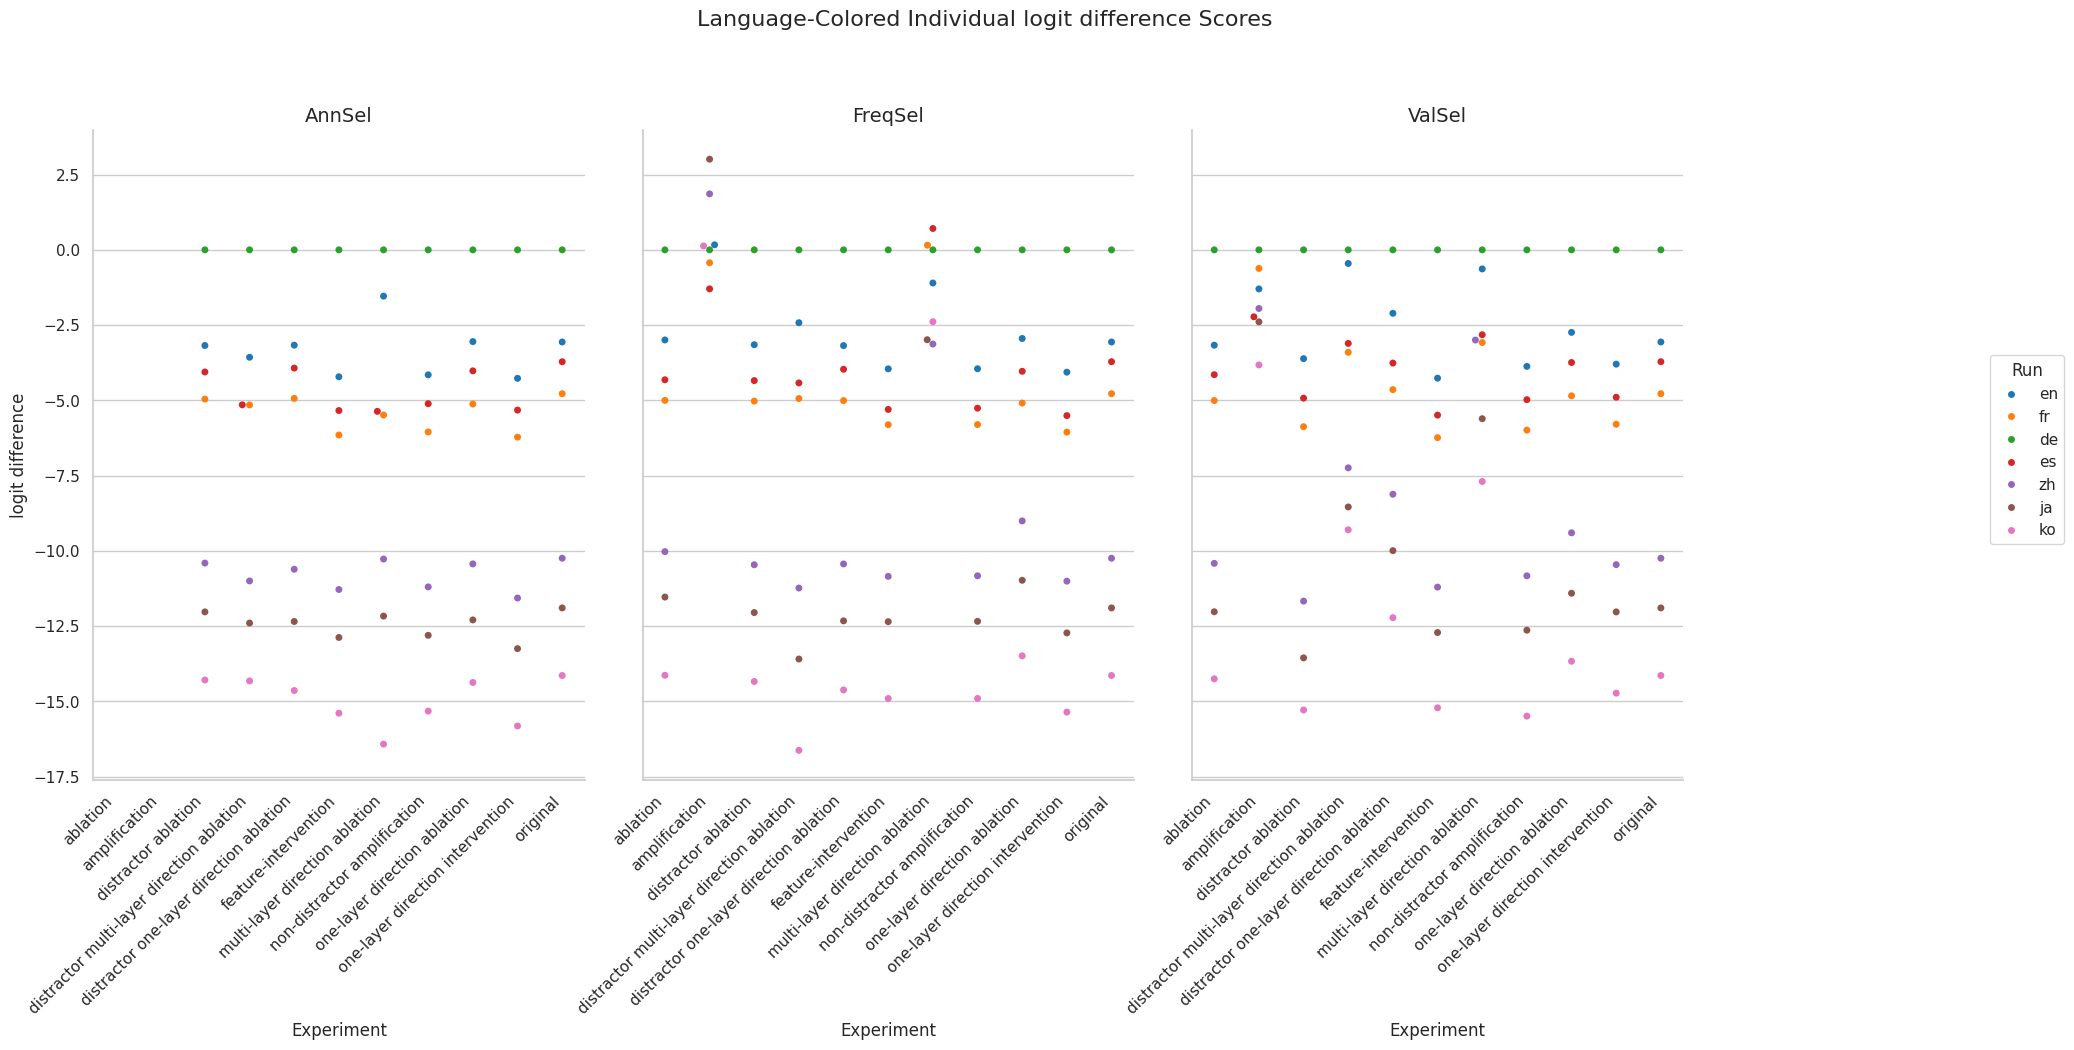

The file beside this chart, header and first rows:
Experiment, Method, Run, mean, stdev
original, AnnSel, en, -3.061, 6.04
original, AnnSel, fr, -4.779, 6.227
original, AnnSel, de, 0.0, 0.0
original, AnnSel, es, -3.716, 6.779
original, AnnSel, zh, -10.25, 5.509
original, AnnSel, ja, -11.9, 6.265
original, AnnSel, ko, -14.14, 6.399
original, FreqSel, en, -3.061, 6.04
original, FreqSel, fr, -4.779, 6.227
original, FreqSel, de, 0.0, 0.0
original, FreqSel, es, -3.716, 6.779
original, FreqSel, zh, -10.25, 5.509
original, FreqSel, ja, -11.9, 6.265
original, FreqSel, ko, -14.14, 6.399
original, ValSel, en, -3.061, 6.04
original, ValSel, fr, -4.779, 6.227
original, ValSel, de, 0.0, 0.0
original, ValSel, es, -3.716, 6.779
original, ValSel, zh, -10.25, 5.509
original, ValSel, ja, -11.9, 6.265
original, ValSel, ko, -14.14, 6.399
distractor ablation, AnnSel, en, -3.178, 6.049
distractor ablation, AnnSel, fr, -4.958, 6.175
distractor ablation, AnnSel, de, 0.0, 0.0
distractor ablation, AnnSel, es, -4.058, 6.578
distractor ablation, AnnSel, zh, -10.41, 5.457
distractor ablation, AnnSel, ja, -12.03, 6.245
distractor ablation, AnnSel, ko, -14.29, 6.419
distractor ablation, FreqSel, en, -3.152, 6.06
distractor ablation, FreqSel, fr, -5.026, 6.197
distractor ablation, FreqSel, de, 0.0, 0.0
distractor ablation, FreqSel, es, -4.344, 6.415
distractor ablation, FreqSel, zh, -10.46, 5.446
distractor ablation, FreqSel, ja, -12.05, 6.284
distractor ablation, FreqSel, ko, -14.34, 6.449
distractor ablation, ValSel, en, -3.615, 6.507
distractor ablation, ValSel, fr, -5.876, 7.054
distractor ablation, ValSel, de, 0.0, 0.0
distractor ablation, ValSel, es, -4.928, 7.597
distractor ablation, ValSel, zh, -11.67, 5.52
distractor ablation, ValSel, ja, -13.56, 6.142
distractor ablation, ValSel, ko, -15.29, 6.217
ablation, AnnSel, en, , 
ablation, AnnSel, fr, , 
ablation, AnnSel, de, , 
ablation, AnnSel, es, , 
ablation, AnnSel, zh, , 
ablation, AnnSel, ja, , 
ablation, AnnSel, ko, , 
ablation, FreqSel, en, -2.993, 5.879
ablation, FreqSel, fr, -5.001, 6.071
ablation, FreqSel, de, 0.0, 0.0
ablation, FreqSel, es, -4.317, 6.332
ablation, FreqSel, zh, -10.03, 5.325
ablation, FreqSel, ja, -11.54, 6.164
ablation, FreqSel, ko, -14.14, 6.343
ablation, ValSel, en, -3.168, 6.03
ablation, ValSel, fr, -5.006, 6.131
ablation, ValSel, de, 0.0, 0.0
ablation, ValSel, es, -4.147, 6.506
... 171 more rows
